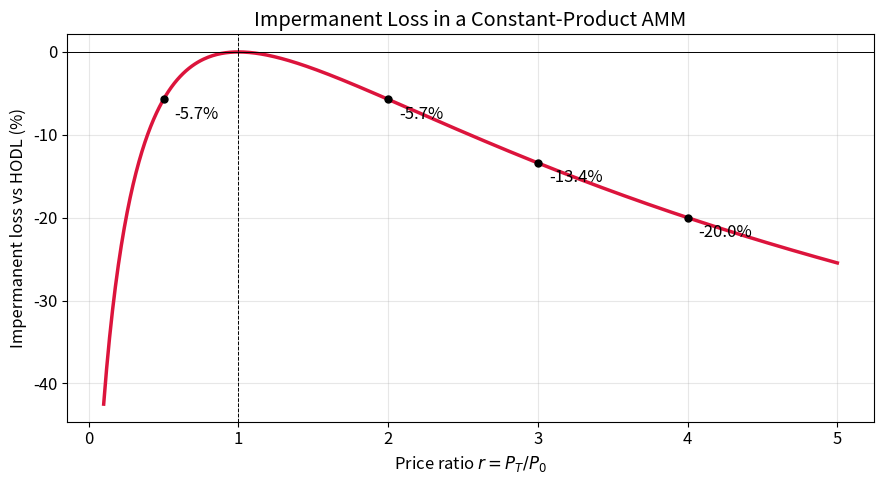
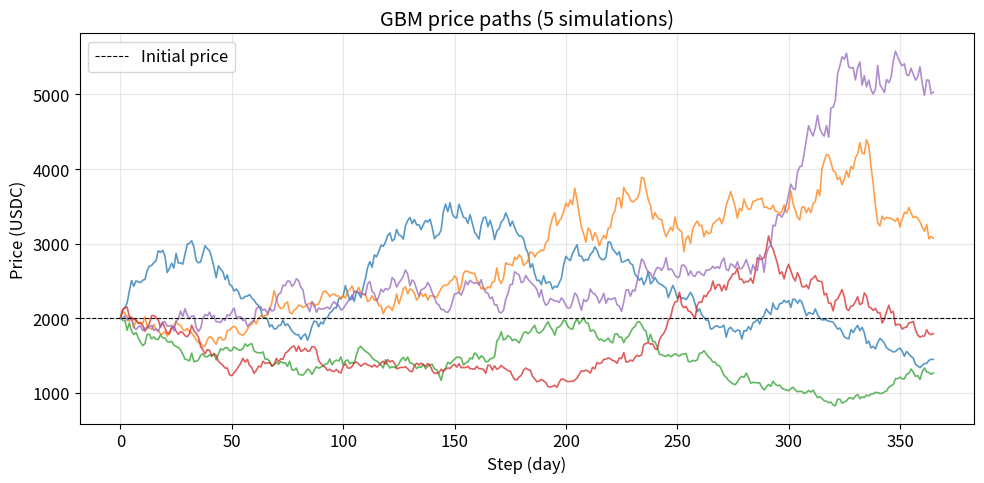
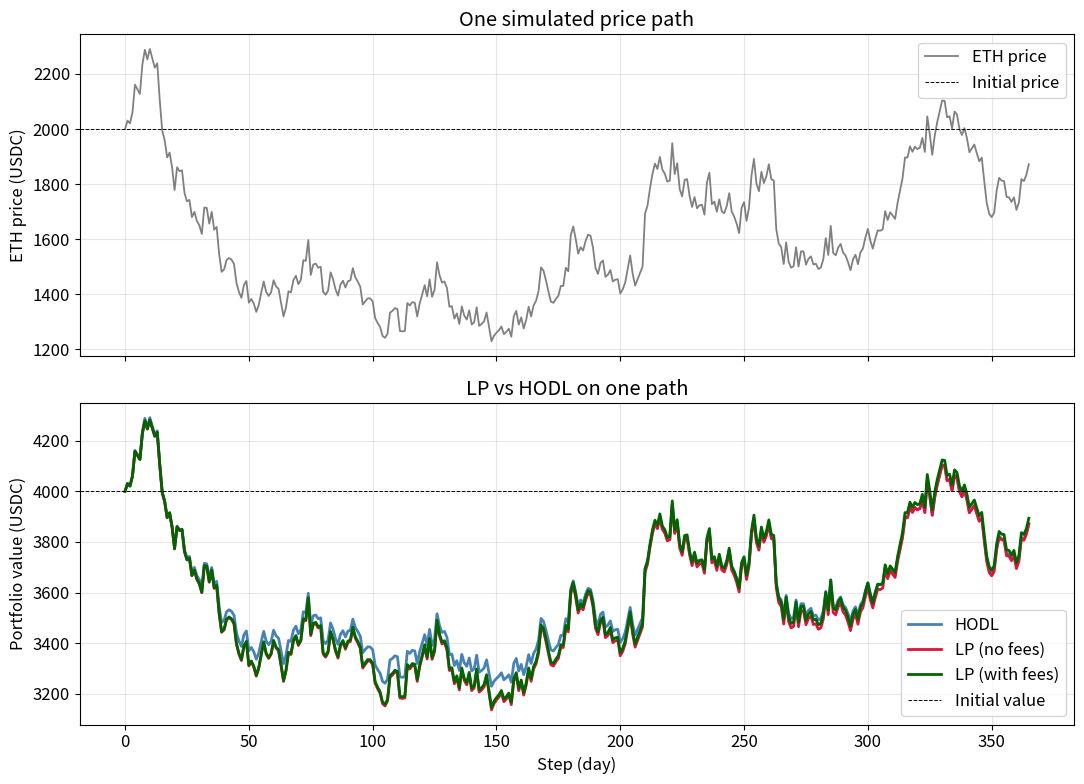
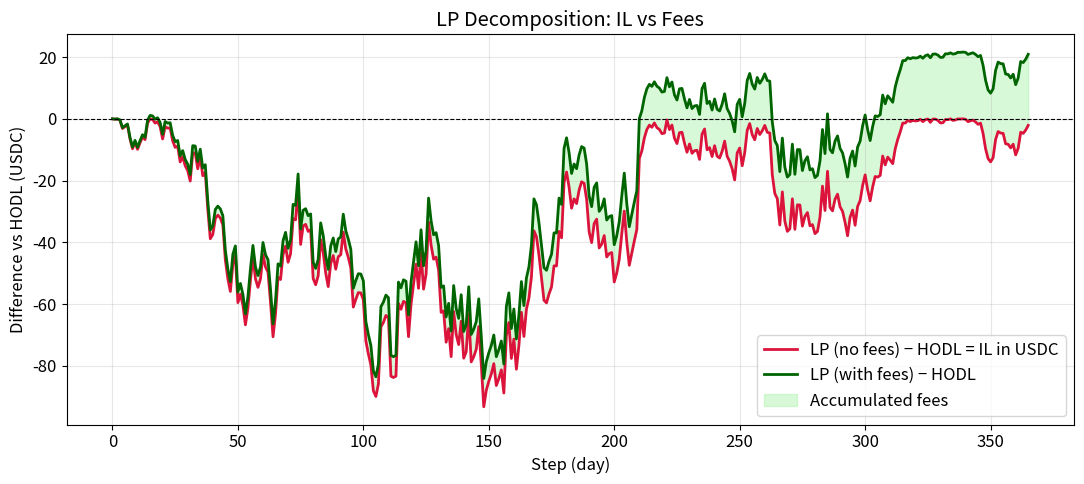
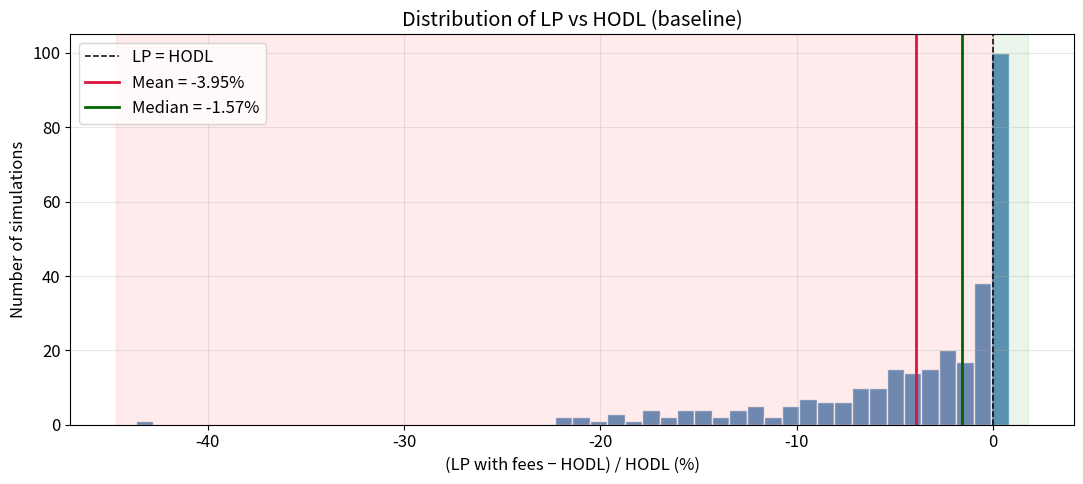
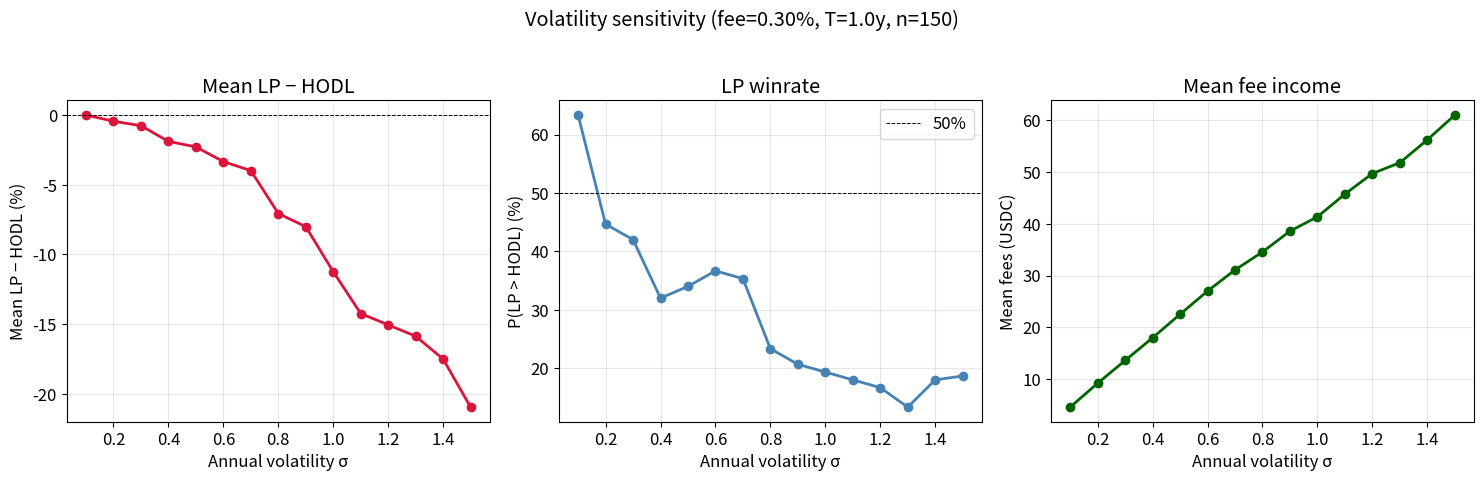
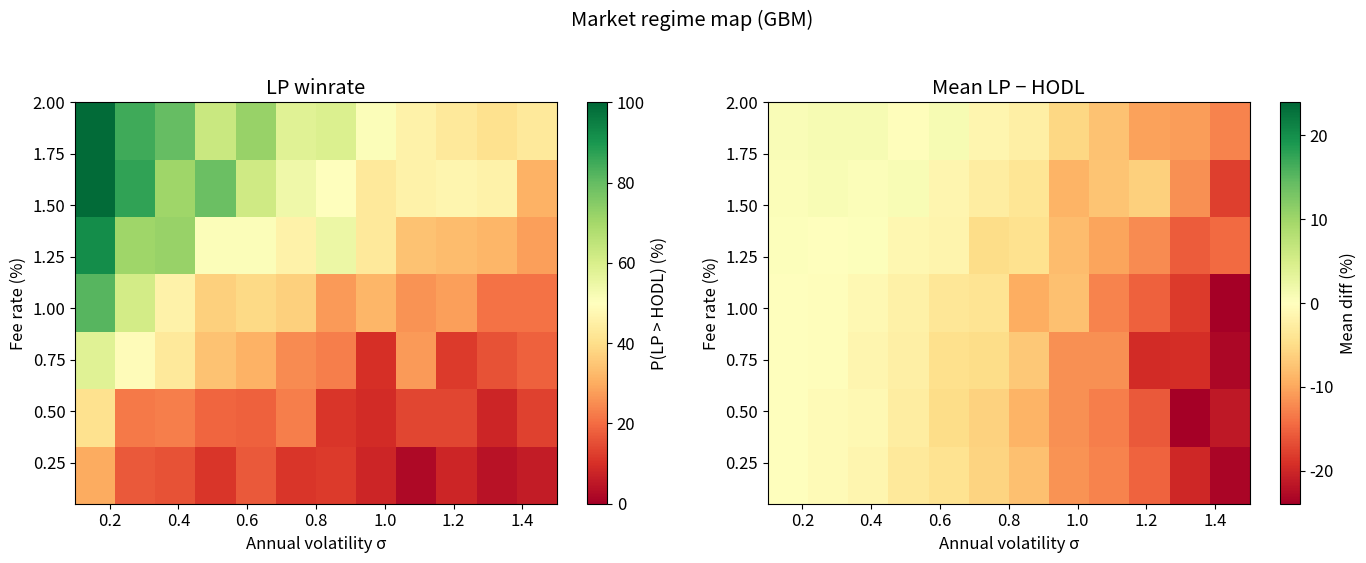
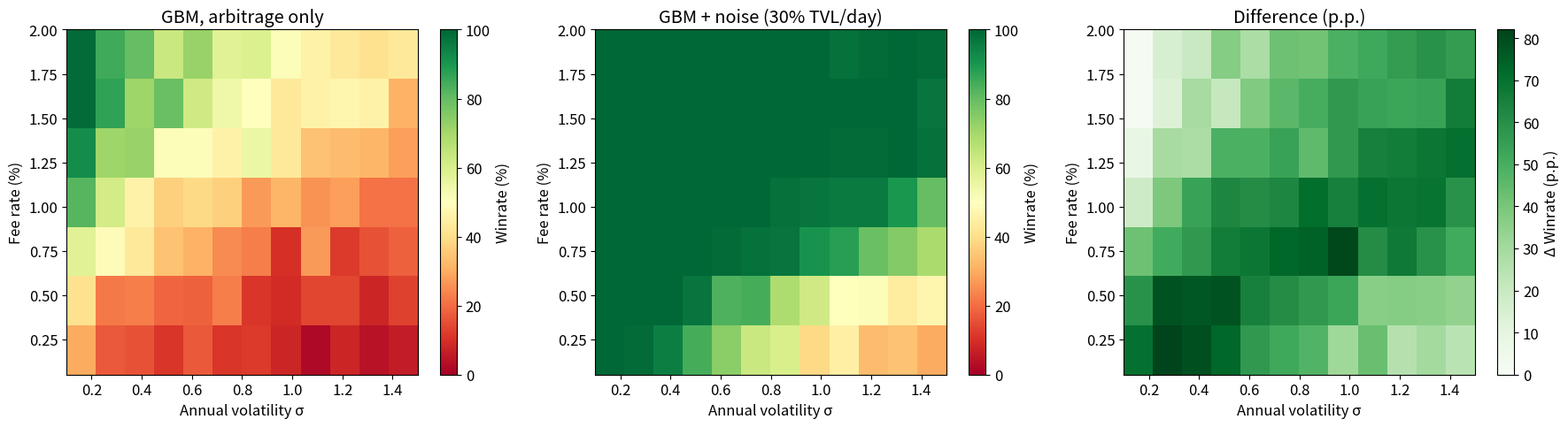
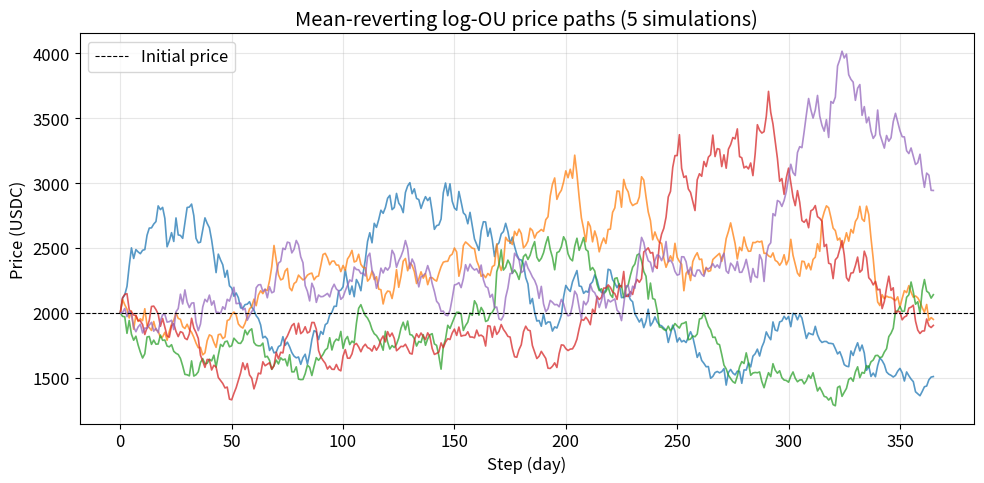
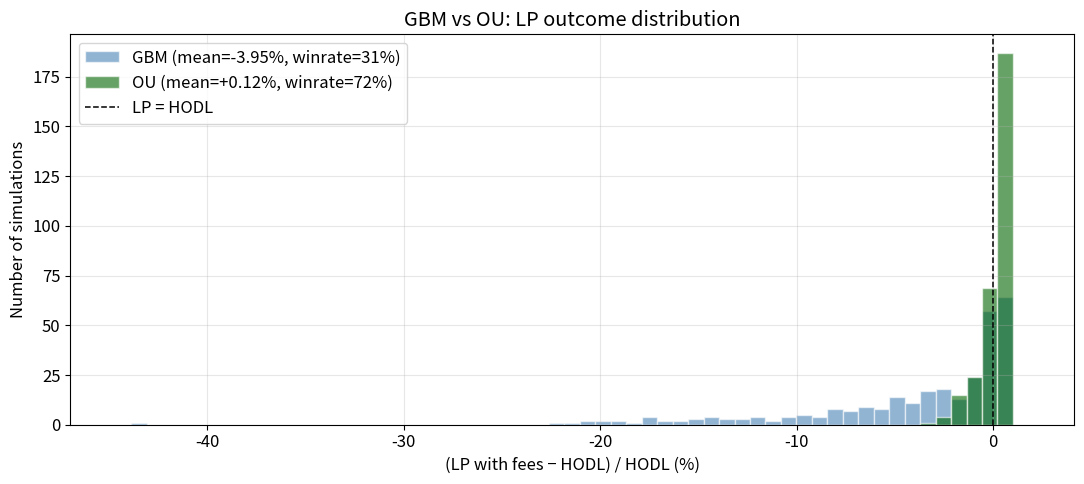
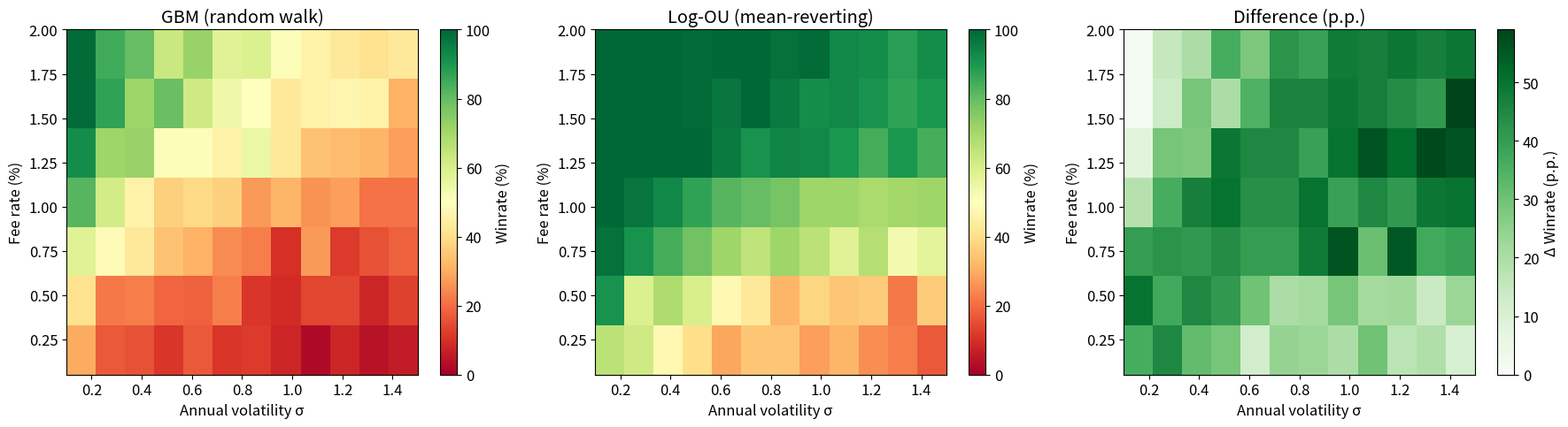
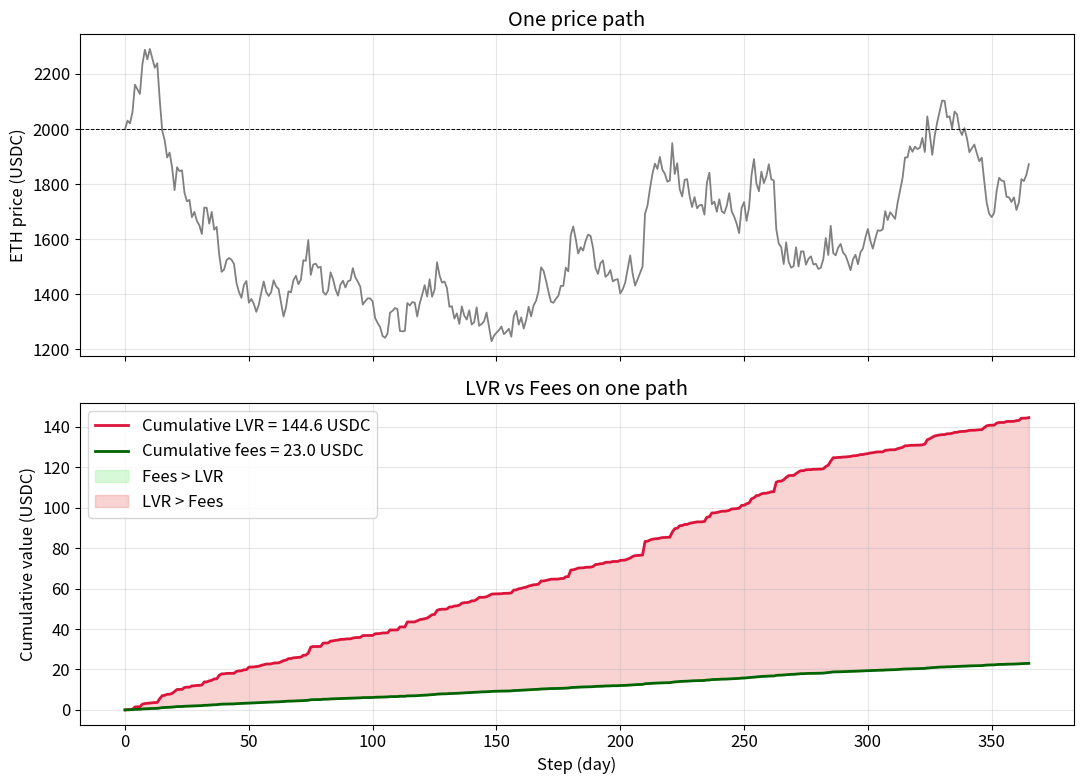
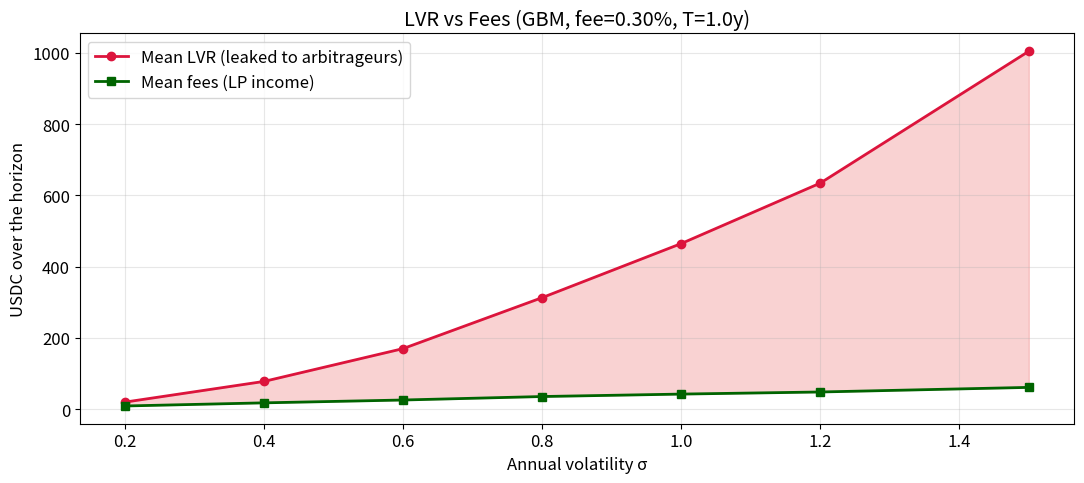

Write Python code to recreate these figures, in order.
#!/usr/bin/env python3
# -*- coding: utf-8 -*-
"""
AMM Liquidity Provider Risk Simulator

Simulates LP economics in a constant-product AMM (Uniswap V2 style).
Compares LP performance vs HODL across different market conditions.

@author: viktorvantsev
"""

import numpy as np
import matplotlib.pyplot as plt
from pathlib import Path

plt.rcParams.update({"font.size": 12})


# 1. STATIC AMM MECHANICS

def pool_reserves(k, price):
    """Reserves of constant-product pool at given external price.
    Solves x*y=k and y/x=P, giving x=sqrt(k/P), y=sqrt(k*P).
    """
    x = np.sqrt(k / price)
    y = np.sqrt(k * price)
    return x, y


def lp_value(k, price):
    """Value of full LP position at given price (before fees)."""
    x, y = pool_reserves(k, price)
    return x * price + y


def hodl_value(x0, y0, price):
    """Value of passive HODL position with initial quantities (x0, y0)."""
    return x0 * price + y0


def impermanent_loss(r):
    """IL relative to HODL as function of price ratio r = P_T/P_0.
    Formula: 2*sqrt(r)/(1+r) - 1. Symmetric: IL(r) = IL(1/r).
    """
    return 2 * np.sqrt(r) / (1 + r) - 1


# Sanity checks
def run_sanity_checks(P0=2000, x0=1.0, y0=2000.0):
    k = x0 * y0
    x, y = pool_reserves(k, P0)
    assert np.isclose(x, x0) and np.isclose(y, y0), "Initial reserves mismatch"
    assert np.isclose(lp_value(k, P0), hodl_value(x0, y0, P0)), \
        "LP and HODL should match at initial price"
    assert np.isclose(impermanent_loss(0.5), impermanent_loss(2.0)), \
        "IL symmetry failed"
    print("Sanity checks passed.")


# 2. PRICE PROCESSES

def simulate_gbm_path(P0, mu, sigma, T, n_steps, seed=None):
    """Geometric Brownian Motion price path.
    dP/P = mu*dt + sigma*dW. Always positive.
    """
    if seed is not None:
        np.random.seed(seed)
    dt = T / n_steps
    Z = np.random.normal(0, 1, size=n_steps)
    log_returns = (mu - 0.5 * sigma**2) * dt + sigma * np.sqrt(dt) * Z
    log_prices = np.log(P0) + np.cumsum(log_returns)
    return np.concatenate([[P0], np.exp(log_prices)])


def simulate_log_ou_path(P0, mu_long, kappa, sigma, T, n_steps, seed=None):
    """Mean-reverting price path via log-OU (Schwartz model).
    d(log P) = kappa*(log(mu_long) - log P)*dt + sigma*dW.
    Always positive by construction (works in log space).
    """
    if seed is not None:
        np.random.seed(seed)
    dt = T / n_steps
    Z = np.random.normal(0, 1, size=n_steps)
    log_mu = np.log(mu_long)
    log_prices = np.zeros(n_steps + 1)
    log_prices[0] = np.log(P0)
    for t in range(n_steps):
        log_prices[t+1] = (log_prices[t]
                           + kappa * (log_mu - log_prices[t]) * dt
                           + sigma * np.sqrt(dt) * Z[t])
    return np.exp(log_prices)


def generate_price_path(P0, sigma, T, n_steps, model="gbm",
                        mu=0.0, mu_long=None, kappa=4.0, seed=None):
    """Wrapper that picks the right process."""
    if model == "gbm":
        return simulate_gbm_path(P0, mu, sigma, T, n_steps, seed)
    elif model == "ou":
        if mu_long is None:
            mu_long = P0
        return simulate_log_ou_path(P0, mu_long, kappa, sigma, T, n_steps, seed)
    else:
        raise ValueError(f"Unknown model: {model}")



# 3. LP PATH SIMULATION

def simulate_lp_path(prices, x0, y0, fee_rate, T, noise_volume_daily=0.0):
    """Walk along a price path, accounting for arbitrage, fees, and LVR.

    At each step:
    - Arbitrage moves pool to new equilibrium reserves
    - Fees accumulate based on traded volume (arbitrage + noise)
    - LVR tracks value leaked to arbitrageurs (vs fair-price rebalancing)

    Note: fees are added as external income, not reinvested into k.
    This is a simplification — in real Uniswap V2 fees stay in the pool.
    For our purpose (comparing fee income vs IL), it's adequate.

    noise_volume_daily : fraction of TVL traded daily by non-arbitrage flow.
                         E.g. 0.3 means 30% TVL/day exogenous volume.

    Returns dict with all trajectories and totals.
    """
    n_steps = len(prices) - 1
    days_per_step = 365.0 * T / n_steps
    k = x0 * y0

    # Trajectories
    pool_x = np.zeros(n_steps + 1)
    pool_y = np.zeros(n_steps + 1)
    hodl = np.zeros(n_steps + 1)
    lp_no_fees = np.zeros(n_steps + 1)
    lp_with_fees = np.zeros(n_steps + 1)
    cum_fees_arb = np.zeros(n_steps + 1)
    cum_fees_noise = np.zeros(n_steps + 1)
    cum_lvr = np.zeros(n_steps + 1)

    # State
    x, y = x0, y0
    pool_x[0], pool_y[0] = x, y
    hodl[0] = hodl_value(x0, y0, prices[0])
    lp_no_fees[0] = x * prices[0] + y
    lp_with_fees[0] = lp_no_fees[0]

    for t in range(1, n_steps + 1):
        P_new = prices[t]
        x_new, y_new = pool_reserves(k, P_new)

        # Arbitrage trade volume (in quote currency = USDC)
        delta_x = x - x_new       # ETH leaving the pool (if positive)
        delta_y = y_new - y       # USDC entering the pool (if positive)
        arb_volume = abs(delta_y)
        arb_fee = fee_rate * arb_volume

        # Noise volume: independent of price moves, doesn't change reserves
        tvl = 2 * y_new
        noise_volume = noise_volume_daily * tvl * days_per_step
        noise_fee = fee_rate * noise_volume

        # LVR step: value arbitrageur extracted vs fair price rebalancing
        lvr_step = delta_x * P_new - delta_y

        cum_fees_arb[t] = cum_fees_arb[t-1] + arb_fee
        cum_fees_noise[t] = cum_fees_noise[t-1] + noise_fee
        cum_lvr[t] = cum_lvr[t-1] + lvr_step

        # Update state
        x, y = x_new, y_new
        pool_x[t], pool_y[t] = x, y
        hodl[t] = hodl_value(x0, y0, P_new)
        lp_no_fees[t] = x * P_new + y
        lp_with_fees[t] = lp_no_fees[t] + cum_fees_arb[t] + cum_fees_noise[t]

    cum_fees_total = cum_fees_arb + cum_fees_noise

    return {
        "prices": prices,
        "pool_x": pool_x,
        "pool_y": pool_y,
        "hodl": hodl,
        "lp_no_fees": lp_no_fees,
        "lp_with_fees": lp_with_fees,
        "cum_fees_arb": cum_fees_arb,
        "cum_fees_noise": cum_fees_noise,
        "cum_fees": cum_fees_total,
        "cum_lvr": cum_lvr,
        "fees_total": cum_fees_total[-1],
        "lvr_total": cum_lvr[-1],
        "V_hodl_final": hodl[-1],
        "V_lp_final": lp_with_fees[-1],
        "r_final": prices[-1] / prices[0],
        "lp_vs_hodl_pct": (lp_with_fees[-1] / hodl[-1] - 1) * 100,
    }



# 4. MONTE CARLO AND REGIME MAPS

def generate_paths_batch(P0, sigma, T, n_steps, n_sim, model="gbm",
                        mu=0.0, mu_long=None, kappa=4.0, base_seed=0):
    """Generate many price paths at once, vectorized.
    Much faster than calling the single-path function in a loop.
    """
    rng = np.random.default_rng(base_seed)
    dt = T / n_steps
    Z = rng.standard_normal((n_sim, n_steps))
    prices = np.zeros((n_sim, n_steps + 1))
    prices[:, 0] = P0

    if model == "gbm":
        log_returns = (mu - 0.5 * sigma**2) * dt + sigma * np.sqrt(dt) * Z
        prices[:, 1:] = P0 * np.exp(np.cumsum(log_returns, axis=1))
    elif model == "ou":
        if mu_long is None:
            mu_long = P0
        log_prices = np.zeros_like(prices)
        log_prices[:, 0] = np.log(P0)
        log_mu = np.log(mu_long)
        for t in range(n_steps):
            log_prices[:, t+1] = (log_prices[:, t]
                                  + kappa * (log_mu - log_prices[:, t]) * dt
                                  + sigma * np.sqrt(dt) * Z[:, t])
        prices = np.exp(log_prices)
    else:
        raise ValueError(f"Unknown model: {model}")

    return prices


def run_monte_carlo(P0, x0, y0, sigma, T, n_steps, fee_rate, n_sim,
                    model="gbm", mu=0.0, mu_long=None, kappa=4.0,
                    noise_volume_daily=0.0, base_seed=0):
    """Vectorized Monte Carlo across many paths.

    Loops only over time steps, not over simulations. Returns dict of arrays.
    """
    prices = generate_paths_batch(P0, sigma, T, n_steps, n_sim, model,
                                   mu, mu_long, kappa, base_seed)
    k = x0 * y0
    days_per_step = 365.0 * T / n_steps

    # State per simulation
    x = np.full(n_sim, x0)
    y = np.full(n_sim, y0)
    fees_total = np.zeros(n_sim)
    lvr_total = np.zeros(n_sim)

    for t in range(1, n_steps + 1):
        P_new = prices[:, t]
        x_new = np.sqrt(k / P_new)
        y_new = np.sqrt(k * P_new)

        delta_x = x - x_new
        delta_y = y_new - y
        arb_volume = np.abs(delta_y)
        arb_fee = fee_rate * arb_volume

        tvl = 2 * y_new
        noise_fee = fee_rate * noise_volume_daily * tvl * days_per_step

        fees_total += arb_fee + noise_fee
        lvr_total += delta_x * P_new - delta_y

        x, y = x_new, y_new

    P_final = prices[:, -1]
    V_hodl = x0 * P_final + y0
    V_lp_no_fees = x * P_final + y
    V_lp = V_lp_no_fees + fees_total
    diff_pct = (V_lp / V_hodl - 1) * 100

    return {
        "diff_pct": diff_pct,
        "V_hodl": V_hodl,
        "V_lp": V_lp,
        "fees_total": fees_total,
        "lvr_total": lvr_total,
        "r_final": P_final / P0,
        "mean": np.mean(diff_pct),
        "median": np.median(diff_pct),
        "winrate": np.mean(diff_pct > 0) * 100,
    }


def compute_regime_map(P0, x0, y0, T, n_steps, sigma_grid, fee_grid, n_sim,
                       model="gbm", noise_volume_daily=0.0, **kwargs):
    """Build a regime map: winrate and mean diff over (sigma, fee) grid.
    Different seed per cell to avoid correlated samples.
    """
    winrate = np.zeros((len(fee_grid), len(sigma_grid)))
    mean_diff = np.zeros((len(fee_grid), len(sigma_grid)))

    for i, fee in enumerate(fee_grid):
        for j, sigma in enumerate(sigma_grid):
            seed = 10_000 * i + 1_000 * j
            result = run_monte_carlo(
                P0, x0, y0, sigma, T, n_steps, fee, n_sim,
                model=model, noise_volume_daily=noise_volume_daily,
                base_seed=seed, **kwargs
            )
            winrate[i, j] = result["winrate"]
            mean_diff[i, j] = result["mean"]

    return {"sigma_grid": sigma_grid, "fee_grid": fee_grid,
            "winrate": winrate, "mean_diff": mean_diff}



# 5. PLOTTING

def save_or_show(fig, output_dir, filename, show):
    """Helper: save figure to disk and/or show it."""
    fig.tight_layout()
    if output_dir is not None:
        output_dir.mkdir(parents=True, exist_ok=True)
        fig.savefig(output_dir / filename, dpi=200, bbox_inches="tight")
    if show:
        plt.show()
    else:
        plt.close(fig)


def plot_il_curve(output_dir=None, show=True):
    """Plot universal IL curve."""
    r = np.linspace(0.1, 5.0, 500)
    il = impermanent_loss(r) * 100

    fig, ax = plt.subplots(figsize=(9, 5))
    ax.plot(r, il, linewidth=2.5, color="crimson")
    ax.axhline(0, color="black", linewidth=0.7)
    ax.axvline(1, color="black", linewidth=0.7, linestyle="--")

    for ratio in [0.5, 2.0, 3.0, 4.0]:
        y_val = impermanent_loss(ratio) * 100
        ax.plot(ratio, y_val, "o", color="black", markersize=5)
        ax.annotate(f"{y_val:.1f}%", xy=(ratio, y_val),
                    xytext=(8, -14), textcoords="offset points")

    ax.set_xlabel("Price ratio $r = P_T / P_0$")
    ax.set_ylabel("Impermanent loss vs HODL (%)")
    ax.set_title("Impermanent Loss in a Constant-Product AMM")
    ax.grid(alpha=0.3)
    save_or_show(fig, output_dir, "01_il_curve.png", show)


def plot_sample_paths(P0, sigma, T, n_steps, model="gbm", n_paths=5,
                     output_dir=None, show=True, **kwargs):
    """Plot a few sample price paths."""
    fig, ax = plt.subplots(figsize=(10, 5))
    for seed in range(n_paths):
        path = generate_price_path(P0, sigma, T, n_steps, model=model,
                                    seed=seed, **kwargs)
        ax.plot(path, alpha=0.75, linewidth=1.2)

    ax.axhline(P0, color="black", linestyle="--", linewidth=0.8,
               label="Initial price")
    title = "GBM" if model == "gbm" else "Mean-reverting log-OU"
    ax.set_title(f"{title} price paths ({n_paths} simulations)")
    ax.set_xlabel("Step (day)")
    ax.set_ylabel("Price (USDC)")
    ax.legend()
    ax.grid(alpha=0.3)
    save_or_show(fig, output_dir, f"02_{model}_paths.png", show)


def plot_single_path_lp_vs_hodl(result, output_dir=None, show=True):
    """Two panels: price and the three strategies."""
    fig, axes = plt.subplots(2, 1, figsize=(11, 8), sharex=True)

    axes[0].plot(result["prices"], color="gray", linewidth=1.3, label="ETH price")
    axes[0].axhline(result["prices"][0], color="black", linestyle="--",
                    linewidth=0.7, label="Initial price")
    axes[0].set_ylabel("ETH price (USDC)")
    axes[0].set_title("One simulated price path")
    axes[0].legend()
    axes[0].grid(alpha=0.3)

    axes[1].plot(result["hodl"], color="steelblue", linewidth=2, label="HODL")
    axes[1].plot(result["lp_no_fees"], color="crimson", linewidth=2,
                 label="LP (no fees)")
    axes[1].plot(result["lp_with_fees"], color="darkgreen", linewidth=2,
                 label="LP (with fees)")
    axes[1].axhline(result["hodl"][0], color="black", linestyle="--",
                    linewidth=0.7, label="Initial value")
    axes[1].set_xlabel("Step (day)")
    axes[1].set_ylabel("Portfolio value (USDC)")
    axes[1].set_title("LP vs HODL on one path")
    axes[1].legend()
    axes[1].grid(alpha=0.3)

    save_or_show(fig, output_dir, "03_single_path.png", show)


def plot_fee_decomposition(result, output_dir=None, show=True):
    """Show IL and fees as differences from HODL."""
    gap_no_fees = result["lp_no_fees"] - result["hodl"]
    gap_with_fees = result["lp_with_fees"] - result["hodl"]

    fig, ax = plt.subplots(figsize=(11, 5))
    ax.plot(gap_no_fees, color="crimson", linewidth=2,
            label="LP (no fees) − HODL = IL in USDC")
    ax.plot(gap_with_fees, color="darkgreen", linewidth=2,
            label="LP (with fees) − HODL")
    ax.fill_between(np.arange(len(gap_no_fees)), gap_no_fees, gap_with_fees,
                     color="lightgreen", alpha=0.35, label="Accumulated fees")
    ax.axhline(0, color="black", linestyle="--", linewidth=0.8)
    ax.set_xlabel("Step (day)")
    ax.set_ylabel("Difference vs HODL (USDC)")
    ax.set_title("LP Decomposition: IL vs Fees")
    ax.legend()
    ax.grid(alpha=0.3)
    save_or_show(fig, output_dir, "04_fee_decomposition.png", show)


def plot_distribution(result, title, filename, output_dir=None, show=True):
    """Histogram of LP vs HODL outcomes."""
    diff = result["diff_pct"]
    fig, ax = plt.subplots(figsize=(11, 5))
    ax.hist(diff, bins=50, color="steelblue", edgecolor="white", alpha=0.85)
    ax.axvline(0, color="black", linestyle="--", linewidth=1.1, label="LP = HODL")
    ax.axvline(result["mean"], color="crimson", linewidth=2,
               label=f"Mean = {result['mean']:+.2f}%")
    ax.axvline(result["median"], color="darkgreen", linewidth=2,
               label=f"Median = {result['median']:+.2f}%")
    ax.axvspan(diff.min() - 1, 0, alpha=0.08, color="red")
    ax.axvspan(0, diff.max() + 1, alpha=0.08, color="green")
    ax.set_xlabel("(LP with fees − HODL) / HODL (%)")
    ax.set_ylabel("Number of simulations")
    ax.set_title(title)
    ax.legend()
    ax.grid(alpha=0.3)
    save_or_show(fig, output_dir, filename, show)


def plot_volatility_sweep(P0, x0, y0, T, n_steps, fee_rate, sigma_values, n_sim,
                          output_dir=None, show=True):
    """Three panels: mean diff, winrate, mean fees, all vs sigma."""
    mean_diffs, winrates, mean_fees = [], [], []
    for i, sigma in enumerate(sigma_values):
        result = run_monte_carlo(P0, x0, y0, sigma, T, n_steps, fee_rate, n_sim,
                                 base_seed=100_000 + 1_000 * i)
        mean_diffs.append(result["mean"])
        winrates.append(result["winrate"])
        mean_fees.append(np.mean(result["fees_total"]))

    fig, axes = plt.subplots(1, 3, figsize=(15, 4.7))
    axes[0].plot(sigma_values, mean_diffs, marker="o", color="crimson", linewidth=2)
    axes[0].axhline(0, color="black", linestyle="--", linewidth=0.7)
    axes[0].set_title("Mean LP − HODL")
    axes[0].set_xlabel("Annual volatility σ")
    axes[0].set_ylabel("Mean LP − HODL (%)")
    axes[0].grid(alpha=0.3)

    axes[1].plot(sigma_values, winrates, marker="o", color="steelblue", linewidth=2)
    axes[1].axhline(50, color="black", linestyle="--", linewidth=0.7, label="50%")
    axes[1].set_title("LP winrate")
    axes[1].set_xlabel("Annual volatility σ")
    axes[1].set_ylabel("P(LP > HODL) (%)")
    axes[1].legend()
    axes[1].grid(alpha=0.3)

    axes[2].plot(sigma_values, mean_fees, marker="o", color="darkgreen", linewidth=2)
    axes[2].set_title("Mean fee income")
    axes[2].set_xlabel("Annual volatility σ")
    axes[2].set_ylabel("Mean fees (USDC)")
    axes[2].grid(alpha=0.3)

    fig.suptitle(f"Volatility sensitivity (fee={fee_rate:.2%}, T={T}y, n={n_sim})",
                 y=1.02)
    save_or_show(fig, output_dir, "06_volatility_sweep.png", show)


def plot_regime_map(regime, title, filename, output_dir=None, show=True):
    """Two panels: winrate heatmap and mean-diff heatmap."""
    sigma_grid = regime["sigma_grid"]
    fee_grid = regime["fee_grid"]
    extent = [sigma_grid[0], sigma_grid[-1], fee_grid[0]*100, fee_grid[-1]*100]
    vmax = max(abs(regime["mean_diff"].min()),
               abs(regime["mean_diff"].max()), 1.0)

    fig, axes = plt.subplots(1, 2, figsize=(14, 5.5))

    im1 = axes[0].imshow(regime["winrate"], aspect="auto", origin="lower",
                          cmap="RdYlGn", vmin=0, vmax=100, extent=extent)
    axes[0].set_title("LP winrate")
    axes[0].set_xlabel("Annual volatility σ")
    axes[0].set_ylabel("Fee rate (%)")
    fig.colorbar(im1, ax=axes[0], label="P(LP > HODL) (%)")

    im2 = axes[1].imshow(regime["mean_diff"], aspect="auto", origin="lower",
                          cmap="RdYlGn", vmin=-vmax, vmax=vmax, extent=extent)
    axes[1].set_title("Mean LP − HODL")
    axes[1].set_xlabel("Annual volatility σ")
    axes[1].set_ylabel("Fee rate (%)")
    fig.colorbar(im2, ax=axes[1], label="Mean diff (%)")

    fig.suptitle(title, y=1.02)
    save_or_show(fig, output_dir, filename, show)


def plot_two_regime_maps(map_a, map_b, label_a, label_b, output_dir=None,
                         show=True, filename="08_regime_comparison.png"):
    """Compare two regime maps side by side, plus difference."""
    sigma_grid = map_a["sigma_grid"]
    fee_grid = map_a["fee_grid"]
    extent = [sigma_grid[0], sigma_grid[-1], fee_grid[0]*100, fee_grid[-1]*100]
    gain = map_b["winrate"] - map_a["winrate"]

    fig, axes = plt.subplots(1, 3, figsize=(18, 5))

    im1 = axes[0].imshow(map_a["winrate"], aspect="auto", origin="lower",
                          cmap="RdYlGn", vmin=0, vmax=100, extent=extent)
    axes[0].set_title(label_a)
    axes[0].set_xlabel("Annual volatility σ")
    axes[0].set_ylabel("Fee rate (%)")
    fig.colorbar(im1, ax=axes[0], label="Winrate (%)")

    im2 = axes[1].imshow(map_b["winrate"], aspect="auto", origin="lower",
                          cmap="RdYlGn", vmin=0, vmax=100, extent=extent)
    axes[1].set_title(label_b)
    axes[1].set_xlabel("Annual volatility σ")
    axes[1].set_ylabel("Fee rate (%)")
    fig.colorbar(im2, ax=axes[1], label="Winrate (%)")

    im3 = axes[2].imshow(gain, aspect="auto", origin="lower",
                          cmap="Greens", vmin=0, vmax=max(gain.max(), 1.0),
                          extent=extent)
    axes[2].set_title("Difference (p.p.)")
    axes[2].set_xlabel("Annual volatility σ")
    axes[2].set_ylabel("Fee rate (%)")
    fig.colorbar(im3, ax=axes[2], label="Δ Winrate (p.p.)")

    save_or_show(fig, output_dir, filename, show)


def plot_two_distributions(result_a, result_b, label_a, label_b,
                            title, filename, output_dir=None, show=True):
    """Compare two LP outcome distributions on one histogram."""
    diff_a = result_a["diff_pct"]
    diff_b = result_b["diff_pct"]
    bins = np.linspace(min(diff_a.min(), diff_b.min()) - 1,
                       max(diff_a.max(), diff_b.max()) + 1, 60)

    fig, ax = plt.subplots(figsize=(11, 5))
    ax.hist(diff_a, bins=bins, alpha=0.6, color="steelblue", edgecolor="white",
            label=f"{label_a} (mean={result_a['mean']:+.2f}%, "
                  f"winrate={result_a['winrate']:.0f}%)")
    ax.hist(diff_b, bins=bins, alpha=0.6, color="darkgreen", edgecolor="white",
            label=f"{label_b} (mean={result_b['mean']:+.2f}%, "
                  f"winrate={result_b['winrate']:.0f}%)")
    ax.axvline(0, color="black", linestyle="--", linewidth=1.1, label="LP = HODL")
    ax.set_xlabel("(LP with fees − HODL) / HODL (%)")
    ax.set_ylabel("Number of simulations")
    ax.set_title(title)
    ax.legend()
    ax.grid(alpha=0.3)
    save_or_show(fig, output_dir, filename, show)


def plot_lvr_path(result, output_dir=None, show=True):
    """Two panels: price and cumulative LVR vs fees."""
    fig, axes = plt.subplots(2, 1, figsize=(11, 8), sharex=True)

    axes[0].plot(result["prices"], color="gray", linewidth=1.3)
    axes[0].axhline(result["prices"][0], color="black", linestyle="--",
                    linewidth=0.7)
    axes[0].set_ylabel("ETH price (USDC)")
    axes[0].set_title("One price path")
    axes[0].grid(alpha=0.3)

    axes[1].plot(result["cum_lvr"], color="crimson", linewidth=2,
                 label=f"Cumulative LVR = {result['lvr_total']:.1f} USDC")
    axes[1].plot(result["cum_fees"], color="darkgreen", linewidth=2,
                 label=f"Cumulative fees = {result['fees_total']:.1f} USDC")
    axes[1].fill_between(np.arange(len(result["cum_lvr"])),
                          result["cum_lvr"], result["cum_fees"],
                          where=result["cum_fees"] >= result["cum_lvr"],
                          color="lightgreen", alpha=0.35, label="Fees > LVR")
    axes[1].fill_between(np.arange(len(result["cum_lvr"])),
                          result["cum_lvr"], result["cum_fees"],
                          where=result["cum_fees"] < result["cum_lvr"],
                          color="lightcoral", alpha=0.35, label="LVR > Fees")
    axes[1].set_xlabel("Step (day)")
    axes[1].set_ylabel("Cumulative value (USDC)")
    axes[1].set_title("LVR vs Fees on one path")
    axes[1].legend()
    axes[1].grid(alpha=0.3)

    save_or_show(fig, output_dir, "12_lvr_path.png", show)


def plot_lvr_vs_sigma(P0, x0, y0, T, n_steps, fee_rate, sigma_values, n_sim,
                      output_dir=None, show=True):
    """LVR and fees as functions of volatility."""
    mean_lvr, mean_fees = [], []
    for i, sigma in enumerate(sigma_values):
        result = run_monte_carlo(P0, x0, y0, sigma, T, n_steps, fee_rate, n_sim,
                                 base_seed=900_000 + 1_000 * i)
        mean_lvr.append(np.mean(result["lvr_total"]))
        mean_fees.append(np.mean(result["fees_total"]))
    mean_lvr = np.array(mean_lvr)
    mean_fees = np.array(mean_fees)

    fig, ax = plt.subplots(figsize=(11, 5))
    ax.plot(sigma_values, mean_lvr, marker="o", color="crimson", linewidth=2,
            label="Mean LVR (leaked to arbitrageurs)")
    ax.plot(sigma_values, mean_fees, marker="s", color="darkgreen", linewidth=2,
            label="Mean fees (LP income)")
    ax.fill_between(sigma_values, mean_lvr, mean_fees,
                     where=mean_fees >= mean_lvr, color="lightgreen", alpha=0.35)
    ax.fill_between(sigma_values, mean_lvr, mean_fees,
                     where=mean_fees < mean_lvr, color="lightcoral", alpha=0.35)
    ax.set_xlabel("Annual volatility σ")
    ax.set_ylabel("USDC over the horizon")
    ax.set_title(f"LVR vs Fees (GBM, fee={fee_rate:.2%}, T={T}y)")
    ax.legend()
    ax.grid(alpha=0.3)
    save_or_show(fig, output_dir, "13_lvr_vs_sigma.png", show)



# 6. MAIN WORKFLOW

def print_mc_summary(result, label):
    """Pretty-print Monte Carlo summary."""
    diff = result["diff_pct"]
    print(f"\n{label}")
    print("-" * len(label))
    print(f"Mean LP − HODL:   {result['mean']:+.2f}%")
    print(f"Median LP − HODL: {result['median']:+.2f}%")
    print(f"LP winrate:       {result['winrate']:.1f}%")
    print(f"5th percentile:   {np.percentile(diff, 5):+.2f}%")
    print(f"95th percentile:  {np.percentile(diff, 95):+.2f}%")
    print(f"Mean fees:        {np.mean(result['fees_total']):.2f} USDC")
    print(f"Mean LVR:         {np.mean(result['lvr_total']):.2f} USDC")


def main(mode="quick", output_dir="figures", show=False):
    """Run the whole project end-to-end."""
    # Baseline parameters: ETH/USDC pool, 1 ETH + 2000 USDC at P0=2000.
    P0 = 2000
    x0, y0 = 1.0, 2000.0
    T = 1.0
    n_steps = 365
    sigma_base = 0.6
    fee_base = 0.003
    mu_long = P0
    kappa = 4.0

    # Monte Carlo/regime grid sizes
    if mode == "quick":
        n_baseline, n_sweep, n_grid = 300, 150, 100
    else:  
        n_baseline, n_sweep, n_grid = 1000, 500, 300

    out = Path(output_dir)
    out.mkdir(parents=True, exist_ok=True)
    print(f"Running {mode} analysis. Figures → {out.resolve()}")

    run_sanity_checks(P0, x0, y0)

    # Chapter 1: Static AMM mechanics
    plot_il_curve(out, show)

    # Chapter 2: One GBM path, LP accounting
    plot_sample_paths(P0, sigma_base, T, n_steps, model="gbm",
                      output_dir=out, show=show)
    prices = generate_price_path(P0, sigma_base, T, n_steps, model="gbm", seed=42)
    baseline_path = simulate_lp_path(prices, x0, y0, fee_base, T)
    plot_single_path_lp_vs_hodl(baseline_path, out, show)
    plot_fee_decomposition(baseline_path, out, show)

    # Chapter 3: Monte Carlo baseline
    baseline_mc = run_monte_carlo(P0, x0, y0, sigma_base, T, n_steps, fee_base,
                                   n_baseline, model="gbm")
    print_mc_summary(baseline_mc, "Baseline GBM outcome")
    plot_distribution(baseline_mc, "Distribution of LP vs HODL (baseline)",
                     "05_distribution_baseline.png", out, show)

    # Chapter 4: Volatility sweep & regime map
    sigma_values = np.linspace(0.1, 1.5, 15)
    plot_volatility_sweep(P0, x0, y0, T, n_steps, fee_base, sigma_values,
                          n_sweep, out, show)

    sigma_grid = np.linspace(0.1, 1.5, 12)
    fee_grid = np.array([0.0005, 0.001, 0.003, 0.005, 0.01, 0.015, 0.02])
    gbm_regime = compute_regime_map(P0, x0, y0, T, n_steps, sigma_grid,
                                     fee_grid, n_grid, model="gbm")
    plot_regime_map(gbm_regime, "Market regime map (GBM)",
                    "07_regime_gbm.png", out, show)

    # Chapter 5: Noise traders
    noise_regime = compute_regime_map(P0, x0, y0, T, n_steps, sigma_grid,
                                       fee_grid, n_grid, model="gbm",
                                       noise_volume_daily=0.3)
    plot_two_regime_maps(gbm_regime, noise_regime,
                         "GBM, arbitrage only", "GBM + noise (30% TVL/day)",
                         out, show, "08_noise_effect.png")

    # Chapter 6: Mean-reverting OU 
    plot_sample_paths(P0, sigma_base, T, n_steps, model="ou", n_paths=5,
                      output_dir=out, show=show, mu_long=mu_long, kappa=kappa)
    ou_mc = run_monte_carlo(P0, x0, y0, sigma_base, T, n_steps, fee_base,
                             n_baseline, model="ou", mu_long=mu_long, kappa=kappa,
                             base_seed=250_000)
    print_mc_summary(ou_mc, "OU (mean-reverting) outcome")
    plot_two_distributions(baseline_mc, ou_mc, "GBM", "OU",
                           "GBM vs OU: LP outcome distribution",
                           "10_gbm_vs_ou_distribution.png", out, show)
    ou_regime = compute_regime_map(P0, x0, y0, T, n_steps, sigma_grid,
                                    fee_grid, n_grid, model="ou",
                                    mu_long=mu_long, kappa=kappa)
    plot_two_regime_maps(gbm_regime, ou_regime, "GBM (random walk)",
                         "Log-OU (mean-reverting)",
                         out, show, "11_ou_vs_gbm_regimes.png")

    # Chapter 7: LVR decomposition
    plot_lvr_path(baseline_path, out, show)
    plot_lvr_vs_sigma(P0, x0, y0, T, n_steps, fee_base,
                      np.array([0.2, 0.4, 0.6, 0.8, 1.0, 1.2, 1.5]),
                      n_sweep, out, show)

    print("\nDone.")


if __name__ == "__main__":
    main(mode="quick", output_dir="figures", show=False)
